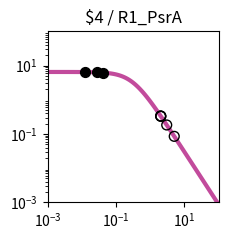

This chart was generated by the following Python code: (Note: this script raises an exception after producing the figure.)
import matplotlib.pyplot as plt
import matplotlib.ticker as ticker
import numpy as np

fig, ax = plt.subplots(figsize=(2.5,2.5))

plt.xlim(1.000000e-03, 1.000000e+02)
plt.ylim(1.000000e-03, 1.000000e+02)

x = np.array([1.000000e-03,1.122018e-03,1.258925e-03,1.412538e-03,1.584893e-03,1.778279e-03,1.995262e-03,2.238721e-03,2.511886e-03,2.818383e-03,3.162278e-03,3.548134e-03,3.981072e-03,4.466836e-03,5.011872e-03,5.623413e-03,6.309573e-03,7.079458e-03,7.943282e-03,8.912509e-03,1.000000e-02,1.122018e-02,1.258925e-02,1.412538e-02,1.584893e-02,1.778279e-02,1.995262e-02,2.238721e-02,2.511886e-02,2.818383e-02,3.162278e-02,3.548134e-02,3.981072e-02,4.466836e-02,5.011872e-02,5.623413e-02,6.309573e-02,7.079458e-02,7.943282e-02,8.912509e-02,1.000000e-01,1.122018e-01,1.258925e-01,1.412538e-01,1.584893e-01,1.778279e-01,1.995262e-01,2.238721e-01,2.511886e-01,2.818383e-01,3.162278e-01,3.548134e-01,3.981072e-01,4.466836e-01,5.011872e-01,5.623413e-01,6.309573e-01,7.079458e-01,7.943282e-01,8.912509e-01,1.000000e+00,1.122018e+00,1.258925e+00,1.412538e+00,1.584893e+00,1.778279e+00,1.995262e+00,2.238721e+00,2.511886e+00,2.818383e+00,3.162278e+00,3.548134e+00,3.981072e+00,4.466836e+00,5.011872e+00,5.623413e+00,6.309573e+00,7.079458e+00,7.943282e+00,8.912509e+00,1.000000e+01,1.122018e+01,1.258925e+01,1.412538e+01,1.584893e+01,1.778279e+01,1.995262e+01,2.238721e+01,2.511886e+01,2.818383e+01,3.162278e+01,3.548134e+01,3.981072e+01,4.466836e+01,5.011872e+01,5.623413e+01,6.309573e+01,7.079458e+01,7.943282e+01,8.912509e+01,1.000000e+02,])
y = np.array([6.488031e+00,6.487843e+00,6.487619e+00,6.487351e+00,6.487031e+00,6.486649e+00,6.486193e+00,6.485649e+00,6.485000e+00,6.484224e+00,6.483299e+00,6.482194e+00,6.480875e+00,6.479301e+00,6.477423e+00,6.475182e+00,6.472509e+00,6.469319e+00,6.465515e+00,6.460979e+00,6.455572e+00,6.449127e+00,6.441449e+00,6.432305e+00,6.421421e+00,6.408475e+00,6.393085e+00,6.374806e+00,6.353117e+00,6.327414e+00,6.296995e+00,6.261057e+00,6.218681e+00,6.168830e+00,6.110345e+00,6.041951e+00,5.962268e+00,5.869838e+00,5.763163e+00,5.640765e+00,5.501264e+00,5.343481e+00,5.166551e+00,4.970062e+00,4.754182e+00,4.519776e+00,4.268491e+00,4.002779e+00,3.725853e+00,3.441566e+00,3.154209e+00,2.868262e+00,2.588120e+00,2.317823e+00,2.060843e+00,1.819922e+00,1.597009e+00,1.393252e+00,1.209067e+00,1.044240e+00,8.980622e-01,7.694550e-01,6.571005e-01,5.595468e-01,4.752956e-01,4.028683e-01,3.408522e-01,2.879309e-01,2.429017e-01,2.046821e-01,1.723103e-01,1.449403e-01,1.218338e-01,1.023516e-01,8.594273e-02,7.213477e-02,6.052430e-02,5.076781e-02,4.257364e-02,3.569472e-02,2.992211e-02,2.507944e-02,2.101796e-02,1.761243e-02,1.475743e-02,1.236435e-02,1.035871e-02,8.677974e-03,7.269637e-03,6.089642e-03,5.101031e-03,4.272809e-03,3.578985e-03,2.997774e-03,2.510912e-03,2.103094e-03,1.761496e-03,1.475369e-03,1.235711e-03,1.034976e-03,8.668451e-04,])
c = "#c24b9c"

hi_x = np.array([4.270504e-02,2.830643e-02,1.273752e-02,])
hi_y = np.array([6.189253e+00,6.326357e+00,6.440590e+00,])
lo_x = np.array([3.037780e+00,5.041780e+00,2.046705e+00,2.032306e+00,2.016738e+00,])
lo_y = np.array([1.829951e-01,8.516918e-02,3.284119e-01,3.318183e-01,3.355670e-01,])

plt.loglog(x,y,lw=3,color=c)
plt.scatter(hi_x,hi_y,marker='o',s=50,color='black',zorder=10)
plt.scatter(lo_x,lo_y,marker='o',s=50,edgecolors='black',color='none',zorder=10)

plt.title("$4 / R1_PsrA")

ax.xaxis.set_major_locator(ticker.LogLocator(numticks=3))
ax.yaxis.set_major_locator(ticker.LogLocator(numticks=3))

ax.set_aspect('equal')
plt.tight_layout()

plt.savefig("/home/user/output/response_plot_$4_R1_PsrA.png", bbox_inches='tight')
